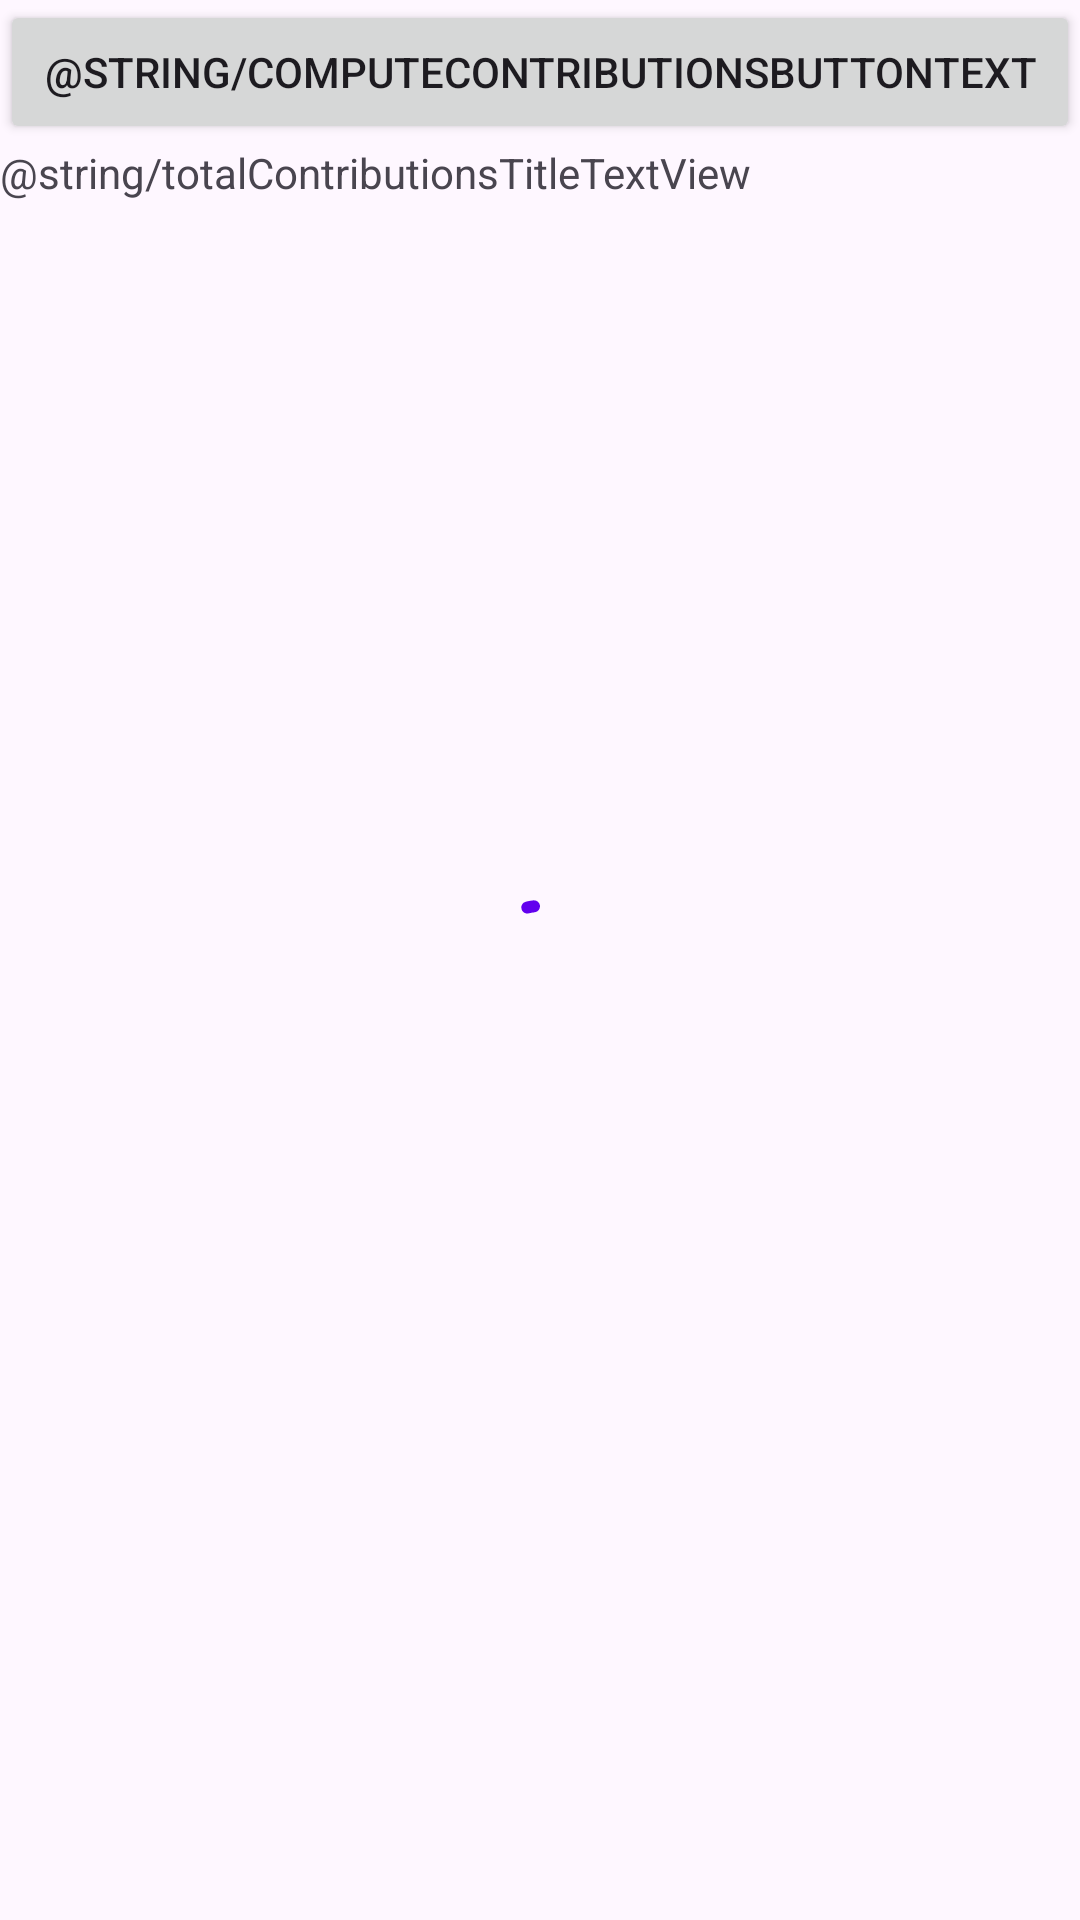

Write the Android layout XML for this screen, with the resource values it uses.
<!-- AndroidManifest.xml: application theme Theme.FactureFacile -->
<!-- res/layout/fragment_contributions.xml -->
<?xml version="1.0" encoding="utf-8"?>
<layout xmlns:android="http://schemas.android.com/apk/res/android"
    xmlns:app="http://schemas.android.com/apk/res-auto"
    xmlns:tools="http://schemas.android.com/tools">

    <data>

        <import type="android.view.View" />

        <variable
            name="viewModel"
            type="com.francoisbari.facturefacile.presentation.viewmodels.ContributionsViewModel" />
    </data>

    <androidx.constraintlayout.widget.ConstraintLayout
        android:layout_width="match_parent"
        android:layout_height="match_parent"
        tools:context=".presentation.ui.contributions.ContributionsFragment">

        <com.google.android.material.progressindicator.CircularProgressIndicator
            android:id="@+id/circularProgressIndicator"
            android:layout_width="wrap_content"
            android:layout_height="wrap_content"
            android:indeterminate="true"
            android:visibility="@{viewModel.isLoading ? View.VISIBLE : View.GONE}"
            app:layout_constraintBottom_toBottomOf="parent"
            app:layout_constraintEnd_toEndOf="parent"
            app:layout_constraintStart_toStartOf="parent"
            app:layout_constraintTop_toTopOf="parent" />


        <Button
            android:id="@+id/computeContributionsButton"
            android:layout_width="0dp"
            android:layout_height="wrap_content"
            android:onClickListener="@{() -> viewModel.computeContributionsClicked()}"
            android:text="@string/computeContributionsButtonText"
            app:layout_constraintEnd_toEndOf="parent"
            app:layout_constraintHorizontal_bias="0.0"
            app:layout_constraintStart_toStartOf="parent"
            app:layout_constraintTop_toTopOf="parent" />

        <LinearLayout
            android:layout_width="match_parent"
            android:layout_height="wrap_content"
            android:orientation="horizontal"
            app:layout_constraintEnd_toEndOf="parent"
            app:layout_constraintStart_toStartOf="parent"
            app:layout_constraintTop_toBottomOf="@id/computeContributionsButton">

            <TextView
                android:layout_width="0dp"
                android:layout_height="wrap_content"
                android:layout_weight="1"
                android:text="@string/totalContributionsTitleTextView" />

            <TextView
                android:id="@+id/totalMonthTextView"
                android:layout_width="wrap_content"
                android:layout_height="wrap_content"
                android:text="@{@string/total_contributions_d(viewModel.totalContributionsLiveData)}"
                tools:text="78 5076 € HT" />
        </LinearLayout>

    </androidx.constraintlayout.widget.ConstraintLayout>
</layout>
<!-- resources referenced by this layout -->
<resources>
  <style name="Theme.FactureFacile" parent="Theme.Material3.Light.NoActionBar">
          
          <item name="colorPrimary">@color/purple_500</item>
          <item name="colorPrimaryVariant">@color/purple_700</item>
          <item name="colorOnPrimary">@color/white</item>
          
          <item name="colorSecondary">@color/teal_200</item>
          <item name="colorSecondaryVariant">@color/teal_700</item>
          <item name="colorOnSecondary">@color/black</item>
          
          <item name="android:statusBarColor">?attr/colorPrimaryVariant</item>
          
      </style>
  <!-- not gathered from this repository: default colours our renderer supplied (Android Studio template values) -->
  <color name="purple_500">#FF6200EE</color>
  <color name="purple_700">#FF3700B3</color>
  <color name="teal_200">#FF03DAC5</color>
  <color name="teal_700">#FF018786</color>
  <color name="black">#FF000000</color>
  <color name="white">#FFFFFFFF</color>
</resources>
